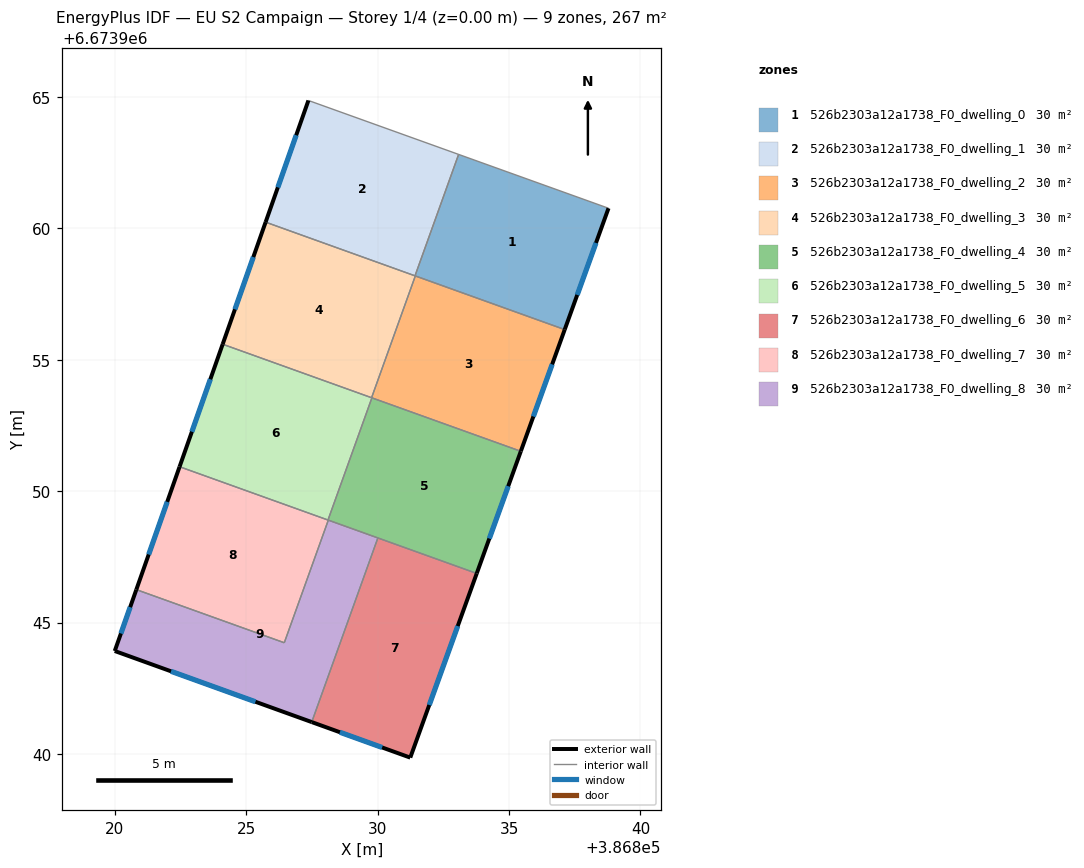
=== STOREY PLAN SPEC (per zone: floor XY polygon, exterior-wall plan segments, windows/doors) ===
zone 1: 526b2303a12a1738_F0_dwelling_0  (29.7 m²)
  floor: (386838.78, 6673960.76) (386837.12, 6673956.15) (386831.42, 6673958.19) (386833.08, 6673962.81)
  exterior wall: (386837.12, 6673956.15) – (386838.78, 6673960.76)  [4.9 m]
    window: (386837.59, 6673957.46) – (386838.31, 6673959.44)  [2.7 m²]
  interior walls: 4
zone 2: 526b2303a12a1738_F0_dwelling_1  (29.7 m²)
  floor: (386833.08, 6673962.81) (386831.42, 6673958.19) (386825.74, 6673960.23) (386827.37, 6673964.86)
  exterior wall: (386827.37, 6673964.86) – (386825.74, 6673960.23)  [4.9 m]
    window: (386826.90, 6673963.54) – (386826.21, 6673961.56)  [2.7 m²]
  interior walls: 3
zone 3: 526b2303a12a1738_F0_dwelling_2  (29.7 m²)
  floor: (386837.12, 6673956.15) (386835.45, 6673951.52) (386829.77, 6673953.55) (386831.43, 6673958.19)
  exterior wall: (386835.45, 6673951.52) – (386837.12, 6673956.15)  [4.9 m]
    window: (386835.93, 6673952.84) – (386836.64, 6673954.82)  [2.7 m²]
  interior walls: 4
zone 4: 526b2303a12a1738_F0_dwelling_3  (29.7 m²)
  floor: (386831.43, 6673958.19) (386829.77, 6673953.55) (386824.11, 6673955.59) (386825.74, 6673960.23)
  exterior wall: (386825.74, 6673960.23) – (386824.11, 6673955.59)  [4.9 m]
    window: (386825.27, 6673958.91) – (386824.57, 6673956.92)  [2.7 m²]
  interior walls: 4
zone 5: 526b2303a12a1738_F0_dwelling_4  (29.7 m²)
  floor: (386835.45, 6673951.52) (386833.77, 6673946.87) (386828.11, 6673948.90) (386829.78, 6673953.55)
  exterior wall: (386833.77, 6673946.87) – (386835.45, 6673951.52)  [4.9 m]
    window: (386834.25, 6673948.20) – (386834.97, 6673950.19)  [2.7 m²]
  interior walls: 5
zone 6: 526b2303a12a1738_F0_dwelling_5  (29.7 m²)
  floor: (386829.78, 6673953.55) (386828.11, 6673948.90) (386822.47, 6673950.93) (386824.11, 6673955.59)
  exterior wall: (386824.11, 6673955.59) – (386822.47, 6673950.93)  [4.9 m]
    window: (386823.64, 6673954.26) – (386822.94, 6673952.26)  [2.7 m²]
  interior walls: 4
zone 7: 526b2303a12a1738_F0_dwelling_6  (29.7 m²)
  floor: (386833.77, 6673946.87) (386831.24, 6673939.86) (386827.49, 6673941.21) (386830.01, 6673948.22)
  exterior wall: (386827.49, 6673941.21) – (386831.24, 6673939.86)  [4.0 m]
    window: (386828.57, 6673940.83) – (386830.17, 6673940.25)  [2.2 m²]
  exterior wall: (386831.24, 6673939.86) – (386833.77, 6673946.87)  [7.4 m]
    window: (386831.97, 6673941.86) – (386833.05, 6673944.87)  [4.1 m²]
  interior walls: 2
zone 8: 526b2303a12a1738_F0_dwelling_7  (29.7 m²)
  floor: (386828.12, 6673948.90) (386826.45, 6673944.23) (386820.82, 6673946.25) (386822.47, 6673950.93)
  exterior wall: (386822.47, 6673950.93) – (386820.82, 6673946.25)  [5.0 m]
    window: (386822.00, 6673949.59) – (386821.29, 6673947.59)  [2.7 m²]
  interior walls: 4
zone 9: 526b2303a12a1738_F0_dwelling_8  (29.7 m²)
  floor: (386830.01, 6673948.22) (386827.49, 6673941.21) (386820.00, 6673943.92) (386820.82, 6673946.25) (386826.45, 6673944.23) (386828.12, 6673948.90)
  exterior wall: (386820.00, 6673943.92) – (386827.49, 6673941.21)  [8.0 m]
    window: (386822.14, 6673943.15) – (386825.35, 6673941.99)  [4.4 m²]
  exterior wall: (386820.82, 6673946.25) – (386820.00, 6673943.92)  [2.5 m]
    window: (386820.59, 6673945.59) – (386820.24, 6673944.59)  [1.4 m²]
  interior walls: 4

=== DERIVED (storey summary) ===
Building: EU S2 Campaign
Storey: 1 of 4  (floor level z = 0.00 m)
Storey gross floor area: 267.4 m²
Zones on this storey: 9
  - 526b2303a12a1738_F0_dwelling_0: floor 29.7 m²; exterior wall 4.9 m (14.7 m²); 1 window(s) 2.7 m²; WWR 18.4%
  - 526b2303a12a1738_F0_dwelling_1: floor 29.7 m²; exterior wall 4.9 m (14.7 m²); 1 window(s) 2.7 m²; WWR 18.4%
  - 526b2303a12a1738_F0_dwelling_2: floor 29.7 m²; exterior wall 4.9 m (14.8 m²); 1 window(s) 2.7 m²; WWR 18.4%
  - 526b2303a12a1738_F0_dwelling_3: floor 29.7 m²; exterior wall 4.9 m (14.8 m²); 1 window(s) 2.7 m²; WWR 18.4%
  - 526b2303a12a1738_F0_dwelling_4: floor 29.7 m²; exterior wall 4.9 m (14.8 m²); 1 window(s) 2.7 m²; WWR 18.4%
  - 526b2303a12a1738_F0_dwelling_5: floor 29.7 m²; exterior wall 4.9 m (14.8 m²); 1 window(s) 2.7 m²; WWR 18.4%
  - 526b2303a12a1738_F0_dwelling_6: floor 29.7 m²; exterior wall 11.4 m (34.3 m²); 2 window(s) 6.3 m²; WWR 18.4%
  - 526b2303a12a1738_F0_dwelling_7: floor 29.7 m²; exterior wall 5.0 m (14.9 m²); 1 window(s) 2.7 m²; WWR 18.4%
  - 526b2303a12a1738_F0_dwelling_8: floor 29.7 m²; exterior wall 10.4 m (31.3 m²); 2 window(s) 5.8 m²; WWR 18.4%
Zone adjacency (shared interzone walls):
  - 526b2303a12a1738_F0_dwelling_0 ↔ 526b2303a12a1738_F0_dwelling_1
  - 526b2303a12a1738_F0_dwelling_0 ↔ 526b2303a12a1738_F0_dwelling_2
  - 526b2303a12a1738_F0_dwelling_0 ↔ 526b2303a12a1738_F0_dwelling_3
  - 526b2303a12a1738_F0_dwelling_1 ↔ 526b2303a12a1738_F0_dwelling_3
  - 526b2303a12a1738_F0_dwelling_2 ↔ 526b2303a12a1738_F0_dwelling_3
  - 526b2303a12a1738_F0_dwelling_2 ↔ 526b2303a12a1738_F0_dwelling_4
  - 526b2303a12a1738_F0_dwelling_2 ↔ 526b2303a12a1738_F0_dwelling_5
  - 526b2303a12a1738_F0_dwelling_3 ↔ 526b2303a12a1738_F0_dwelling_5
  - 526b2303a12a1738_F0_dwelling_4 ↔ 526b2303a12a1738_F0_dwelling_5
  - 526b2303a12a1738_F0_dwelling_4 ↔ 526b2303a12a1738_F0_dwelling_6
  - 526b2303a12a1738_F0_dwelling_4 ↔ 526b2303a12a1738_F0_dwelling_7
  - 526b2303a12a1738_F0_dwelling_4 ↔ 526b2303a12a1738_F0_dwelling_8
  - 526b2303a12a1738_F0_dwelling_5 ↔ 526b2303a12a1738_F0_dwelling_7
  - 526b2303a12a1738_F0_dwelling_6 ↔ 526b2303a12a1738_F0_dwelling_8
  - 526b2303a12a1738_F0_dwelling_7 ↔ 526b2303a12a1738_F0_dwelling_8